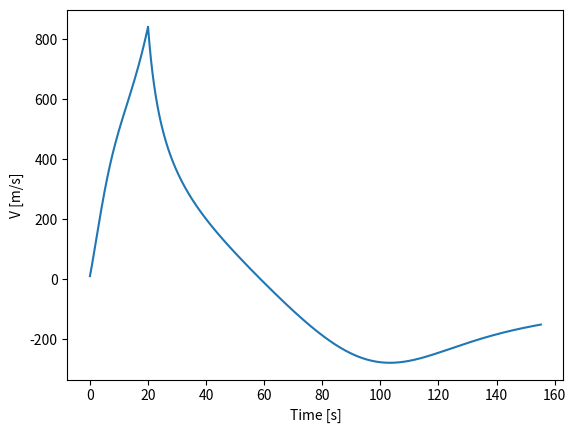
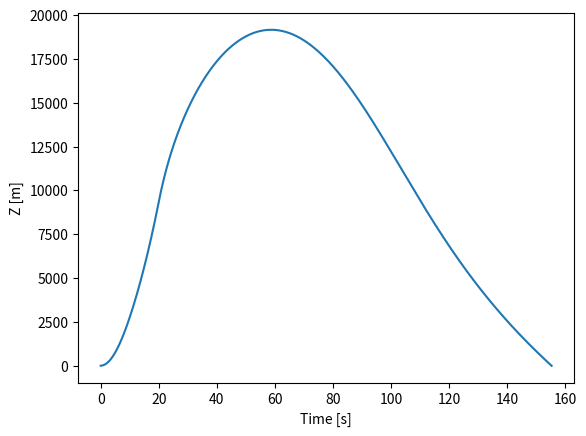
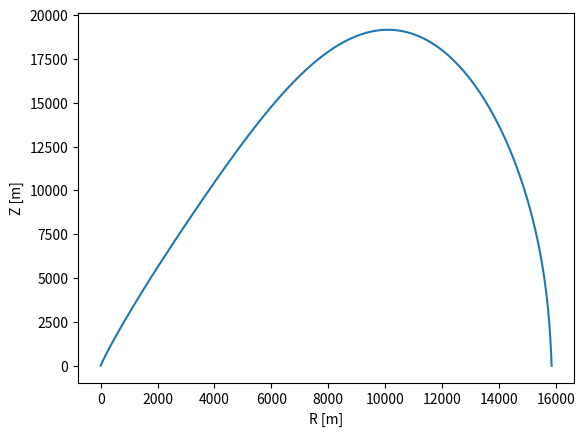
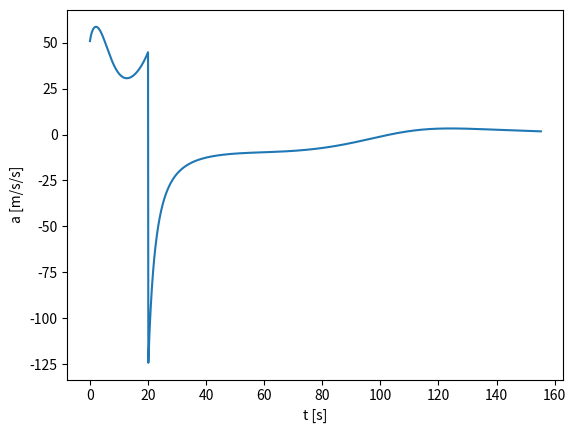
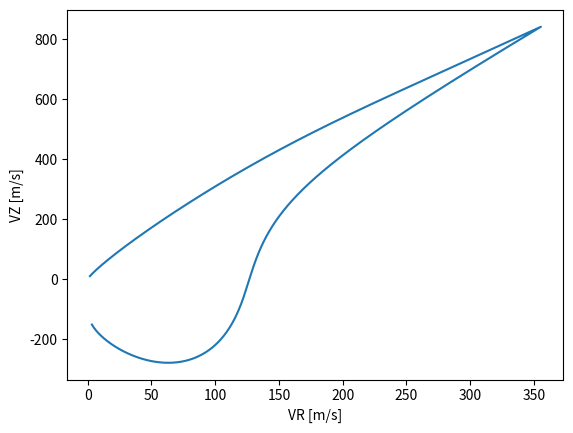
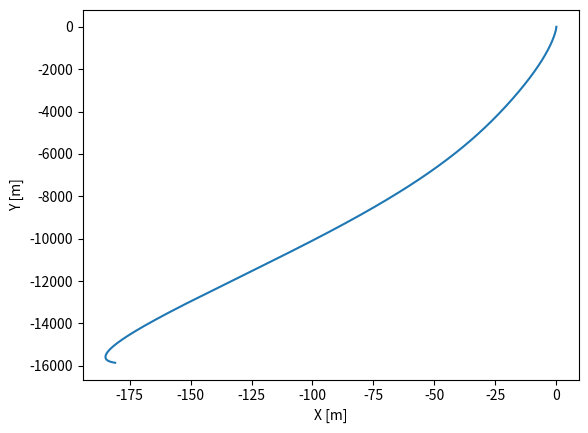
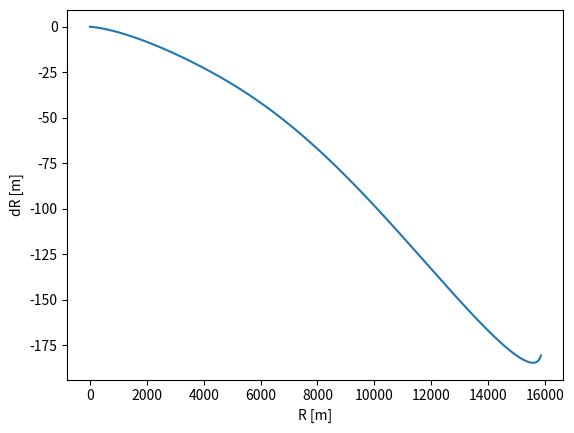

Write the Python code that produced these figures, in order.
##########################
# ballistics
# Aaron Boley
# Revision 2019-03-05
##########################
import numpy as np
import matplotlib.pylab as plt
import sys


def main(alt=80.,az=180.,dt=0.1,H0=4.,V0=10.0,mrkt=5.,mfuel0=5.,CD=0.0025,
         T0=0.0,g=9.8,HSCALE=8e3,REARTH=6370e3,plot='T',integrator='pc',
         lat=49.,om=7.29e-5,ve=2000,mrate=0.25): #!!!
    '''
    Calculate solutions for HW4 problem 3.  Options are
    alt [45.]           altitude of initial release at V0. degrees.
    az  [90.]           azimuth of initial release at V0. degrees.
    dt [1.0]            time step in s  
    H0 [4]              starting height in m
    V0 [10]             starting speed in m/s
    mrkt [5]            mass of rocket in kg
    mfuel0 [5]          initial mass of fuel in kg
    T0 [0]              starting time in s
    g [9.8]             gravity at z=0 in m/s/s
    HSCALE [8e3]        scaleheight of atmosphere in m
    REARTH [6370e3]     radius of Earth
    plot [T]            Plot the arrays ('T' or 'F').  Must be passed as a character!!!
    integrator [euler]  This is the integrator used for the problem. Choices are 'euler' and 'pc' (predictor-corrector)
    ve [2000]           exhaust velocity in m/s
    mrate               burn rate of the fuel in kg/s

    import into python as projectile.  For example "import projectile as pj"
    
    Run using something like "pj.main(dt=0.1)"

    For help after import, type help(pj)
    '''

    alt*=np.pi/180.
    az*=np.pi/180.
    lat*=np.pi/180.

    def mag(v): 
        '''v is a general vector in this case'''
        return    np.sqrt(  v[0]*v[0]+ v[1]*v[1]+  v[2]*v[2] )

    def grav(z): return -g / (1 + (z/REARTH))**2

    def acceleration(r,v,m):
        a=np.zeros(3)
        vmag=mag(v)
        expon=-CD*np.exp(-r[2]/HSCALE)*vmag/m
        a[0]=expon*v[0]
        a[1]=expon*v[1]
        a[2]=expon*v[2] + grav(r[2])
        return a


    def Rx(v,a):
        '''v is a general vector in this case'''
        s=np.zeros(3)
        s[0] = v[0]
        s[1] = np.cos(a)*v[1] -np.sin(a)*v[2]
        s[2] = np.sin(a)*v[1] +np.cos(a)*v[2]
        return s

    def Rz(v,a):
        '''v is a general vector in this case'''
        s=np.zeros(3)
        s[0] = np.cos(a)*v[0] - np.sin(a)*v[1]
        s[1] = np.sin(a)*v[0] + np.cos(a)*v[1]
        s[2] = v[2]
        return s

    def centrifugal(om,r,l):
        cosl=np.cos(l)
        sinl=np.sin(l)
        a=np.zeros(3)
        om2=om*om
 
        a[0] = om2*r[0]
        a[1] = -om2*(r[2]*sinl*cosl-r[1]*sinl**2)
        a[2] = -om2*(r[1]*cosl*sinl-r[2]*cosl**2)
        return a

    def coriolis(om,v,l):
        cosl=np.cos(l)
        sinl=np.sin(l)
        a=np.zeros(3)

        a[0]=-2*om*(v[2]*cosl-v[1]*sinl)
        a[1]=-2*om*v[0]*sinl
        a[2]=2*om*v[0]*cosl
        return a
    
    def inertial(om,l): #!!!
        cosl=np.cos(l)
        sinl=np.sin(l)
        a=np.zeros(3)
        om2=om*om
        
        a[0] = 0
        a[1] = -om2*REARTH*cosl*sinl
        a[2] = om2*REARTH*cosl*cosl
        return a
    
    def thrust(t,v): #!!!
        '''v is a general vector in this case'''
        a = np.zeros(3)
        if t < mfuel0/mrate:
            acc = mrate*ve/(mass(t))
        
            a[0] = acc*v[0]/np.sum(v)
            a[1] = acc*v[1]/np.sum(v)
            a[2] = acc*v[2]/np.sum(v)
        return a
    
    def mass(t): #!!!
        m = mrkt
        if t < mfuel0/mrate:
            m += mfuel0 - mrate*t
        return m


    v=np.array([0.,V0,0.])
    v=Rx(v,alt)
    v=Rz(v,-az) # negative because azimuth is measured eastward from north (clockwise)

    it=0
    rarr=np.array([[0.,0.,H0]])
    varr=np.array([v])
    tarr=np.array(T0)

    r=np.array([0.,0.,H0])
    t=T0

    aarr=np.array([acceleration(r,v,mass(t))]) #!!!
    aarr+=coriolis(om,v,lat)+centrifugal(om,r,lat)
    aarr+=inertial(om,lat) #!!!
    aarr+=thrust(t,v) #!!!

    if integrator=='euler':

      while r[2]>0 or it==0:
        a = acceleration(r,v,mass(t)) #!!!
        a += coriolis(om,v,lat)+centrifugal(om,r,lat)
        a += inertial(om,lat) #!!!
        a += thrust(t,v) #!!!
        for i in range(3): 
            r[i]+=v[i]*dt
            v[i]+=a[i]*dt
        t+=dt
        rarr=np.append(rarr,[r],axis=0) 
        varr=np.append(varr,[v],axis=0)
        aarr=np.append(aarr,[a],axis=0)
        tarr=np.append(tarr,t)
        it+=1

    elif integrator=='pc':

      rp=np.zeros(3)
      vp=np.zeros(3)
      rc=np.zeros(3)
      vc=np.zeros(3)
      rm=np.zeros(3)
      vm=np.zeros(3)
      while r[2]>0 or it==0:
        # first take trial step
        a = acceleration(r,v,mass(t)) #!!!
        a += coriolis(om,v,lat)+centrifugal(om,r,lat)
        a += inertial(om,lat) #!!!
        a += thrust(t,v) #!!!
        for i in range(3):
            rp[i]=r[i]+v[i]*dt
            vp[i]=v[i]+a[i]*dt
    
        # now add a corrector, which is just an estimate using the acceleration at the end of the trial step
        ap = acceleration(rp,vp,mass(t)) #!!!
        ap += coriolis(om,vp,lat)+centrifugal(om,rp,lat)
        ap += inertial(om,lat) #!!!
        ap += thrust(t,vp) #!!!
        for i in range(3):
            rc[i] = r[i]+vp[i]*dt
            vc[i] = v[i]+ap[i]*dt

        ac = acceleration(rc,vc,mass(t)) # this step is mainly for record keeping #!!!
        ac+= coriolis(om,vc,lat)+centrifugal(om,rc,lat)
        ac+= inertial(om,lat) #!!!
        ac+= thrust(t,vc) #!!!
        # now average the solutions for final z estimate

        # this is just a shortcut to ensure the new array is not just a pointer to the old array
        r0=r*1
        v0=v*1

        r = 0.5*(rp+rc)
        v = 0.5*(vp+vc)
        a = 0.5*(ap+ac)

        t+=dt

        rarr=np.append(rarr,[r],axis=0) 
        varr=np.append(varr,[v],axis=0)
        aarr=np.append(aarr,[a],axis=0)
        tarr=np.append(tarr,t)
        it+=1

    else:
        return "Invalid integrator selection"

    #interpolate
    # z = zm + (zp - zm)/(tp-tm) dt

    deltat = -rarr[it-1][2] / varr[it-1][2]  # delta t for hitting the ground

    for i in range(3):
        rarr[it][i]=rarr[it-1][i] + varr[it-1][i]*deltat  # recalculate to check
        varr[it][i]=varr[it-1][i]+aarr[it-1][i]*deltat
    aarr[it]=acceleration(rarr[it],varr[it],mass(t)) #!!!
    aarr[it]+=coriolis(om,varr[it],lat)+centrifugal(om,rarr[it],lat)
    aarr[it]+=inertial(om,lat) #!!!
    aarr[it]+=thrust(t,varr[it]) #!!!
    tarr[it]=tarr[it-1]+deltat

    print("Hit the ground at T = {} s with vx,vy,vz = {} m/s and x,y,z = {} m".format(tarr[it],varr[it],rarr[it]))

    if plot=="T":

      R=np.zeros(len(rarr[:,0]))

      phi=np.arctan2(rarr[:,1],rarr[:,0])
      R=np.sqrt(rarr[:,0]**2+rarr[:,1]**2)
      phi[0]=phi[1]
      drange = R*(phi-phi[0]) 

      plt.figure()
      plt.xlabel('Time [s]')
      plt.ylabel('V [m/s]')
      plt.plot(tarr,varr[:,2])

      plt.figure()
      plt.xlabel('Time [s]')
      plt.ylabel('Z [m]')
      plt.plot(tarr,rarr[:,2])

      plt.figure()
      plt.xlabel('R [m]')
      plt.ylabel('Z [m]')
      plt.plot(np.sqrt(rarr[:,0]**2+rarr[:,1]**2),rarr[:,2])


      plt.figure()
      plt.xlabel('t [s]')
      plt.ylabel('a [m/s/s]')
      plt.plot(tarr,aarr[:,2])

      plt.figure()
      plt.xlabel('VR [m/s]')
      plt.ylabel('VZ [m/s]')
      plt.plot(np.sqrt(varr[:,0]**2+varr[:,1]**2),varr[:,2])

      plt.figure()
      plt.xlabel('X [m]')
      plt.ylabel('Y [m]')
      plt.plot(rarr[:,0],rarr[:,1])

      plt.figure()
      plt.xlabel('R [m]')
      plt.ylabel('dR [m]')
      plt.plot(R,drange)


      plt.show()


if __name__=='__main__':main()
  


